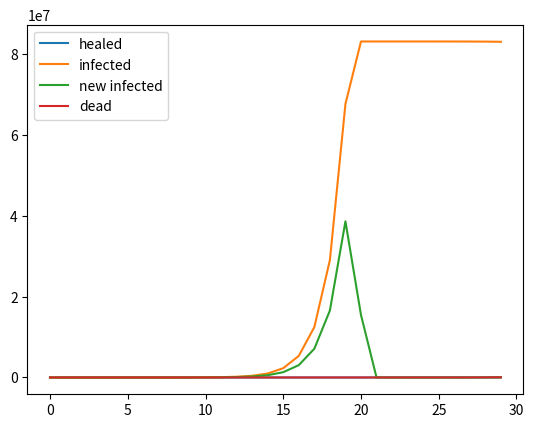

Write Python code to recreate this figure.
import random as r

import matplotlib.pyplot as plt

class GameState:
	"""docstring for GameState"""
	def __init__(self, mood = 100, taxes = 100, healthcare = 28000,
			new_infected = 1, dead = 0, immune = 0, active = 0, noninfected = int(83e6), growth = 1.33):
		self.mood = mood
		self.taxes = taxes
		self.healthcare = healthcare
		self.new_infected = new_infected
		self.infected = new_infected
		self.dead = dead
		self.immune = immune
		self.active = active
		self.noninfected = noninfected
		self.previous = None
		self.growth = growth
		self.healed = 0
		
	def clone(self):
		g = GameState(self.mood, self.taxes, self.healthcare, self.infected,
			self.dead, self.immune, self.active, self.noninfected)
		g.previous = self
		return g

	def __repr__(self):
		return "GameState(" + ", ".join(map(lambda x: x[0] + "=" + str(x[1]),
				[("mood", self.mood), ("taxes",self.taxes), ("healthcare",self.healthcare), ("infected",self.infected),
				 ("dead",self.dead), ("immune", self.immune), ("active", self.active), ("noninfected", self.noninfected)])) + ")"

class Card:
	def apply(self, gamestate):
		return gamestate

class ActiveCases(Card):
	def apply(self, gamestate):
		gamestate.active = int(gamestate.infected * 0.05)
		return gamestate

def get_prev_n(gamestate, n):
	for i in range(n):
		if gamestate.previous == None: return None
		gamestate = gamestate.previous
	return gamestate

class Dying(Card):
	def apply(self, gamestate):
		dying = int(get_prev_n(gamestate, 14).new_infected * 0.02 + 0.5) if get_prev_n(gamestate, 14) else 0
		gamestate.dead += dying
		gamestate.new_infected -= dying
		return gamestate

class Healing(Card):
	def apply(self, gamestate):
		gamestate.healed = get_prev_n(gamestate, 18).new_infected if get_prev_n(gamestate, 18) else 0
		return gamestate

class Infect(Card):
	def apply(self, gamestate):
		gamestate.new_infected = int(gamestate.infected * gamestate.growth + r.random() * 5)
		gamestate.noninfected -= gamestate.new_infected
		if gamestate.noninfected < 0:
			gamestate.new_infected -= (-gamestate.noninfected)
			gamestate.noninfected = 0
		gamestate.infected += gamestate.new_infected
		return gamestate

class Heal(Card):
	def apply(self, gamestate):
		healed = gamestate.healed
		gamestate.infected -= healed
		gamestate.immune += healed
		return gamestate


def loosing(gamestate):
	return gamestate.active >= gamestate.healthcare




def simulate(n):
    healed = []
    infected = []
    new_infected = []
    dead = []
    g = GameState()
    cards = [ActiveCases(), Dying(), Infect(), Healing(), Heal()]
    for i in range(n):
        g = g.clone()
        for el in cards:
            g = el.apply(g)
        print(g)
        healed.append(g.healed)
        infected.append(g.infected)
        new_infected.append(g.new_infected)
        dead.append(g.dead)
    plt.plot(healed, label = 'healed')
    plt.plot(infected, label = 'infected')
    plt.plot(new_infected, label = 'new infected')
    plt.plot(dead, label = 'dead')
    plt.legend()
    plt.show()
simulate(30)
